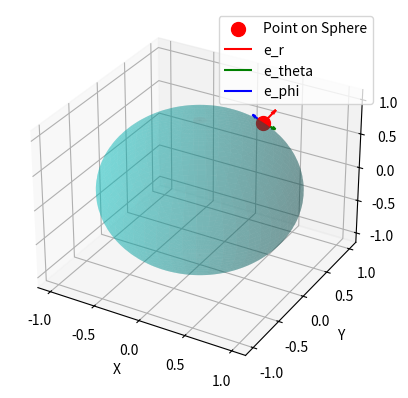

The matplotlib source for this figure:
import numpy as np
import matplotlib.pyplot as plt
from mpl_toolkits.mplot3d import Axes3D

def spherical_to_cartesian(r, theta, phi):
    x = r * np.sin(theta) * np.cos(phi)
    y = r * np.sin(theta) * np.sin(phi)
    z = r * np.cos(theta)
    return np.array([x, y, z])

def spherical_basis_to_cartesian(theta, phi):
    e_r = np.array([np.sin(theta) * np.cos(phi), np.sin(theta) * np.sin(phi), np.cos(theta)])
    e_theta = np.array([np.cos(theta) * np.cos(phi), np.cos(theta) * np.sin(phi), -np.sin(theta)])
    e_phi = np.array([-np.sin(phi), np.cos(phi), 0])
    return e_r, e_theta, e_phi

def plot_sphere_with_basis():
    fig = plt.figure()
    ax = fig.add_subplot(111, projection='3d')
    
    # Create the unit sphere
    u = np.linspace(0, 2 * np.pi, 100)
    v = np.linspace(0, np.pi, 50)
    x = np.outer(np.cos(u), np.sin(v))
    y = np.outer(np.sin(u), np.sin(v))
    z = np.outer(np.ones(np.size(u)), np.cos(v))
    ax.plot_surface(x, y, z, color='c', alpha=0.3)
    
    # Choose a point on the sphere
    theta, phi = np.pi / 4, np.pi / 3
    point = spherical_to_cartesian(1, theta, phi)
    ax.scatter(*point, color='r', s=100, label='Point on Sphere')
    
    # Plot the local basis vectors
    e_r, e_theta, e_phi = spherical_basis_to_cartesian(theta, phi)
    ax.quiver(*point, *e_r, color='r', length=0.2, normalize=True, label='e_r')
    ax.quiver(*point, *e_theta, color='g', length=0.2, normalize=True, label='e_theta')
    ax.quiver(*point, *e_phi, color='b', length=0.2, normalize=True, label='e_phi')
    
    # Labels and legend
    ax.set_xlabel('X')
    ax.set_ylabel('Y')
    ax.set_zlabel('Z')
    ax.legend()
    
    # Save the plot instead of displaying it
    plt.savefig('PSET-2_Plot1.png')

if __name__ == "__main__":
    plot_sphere_with_basis()
